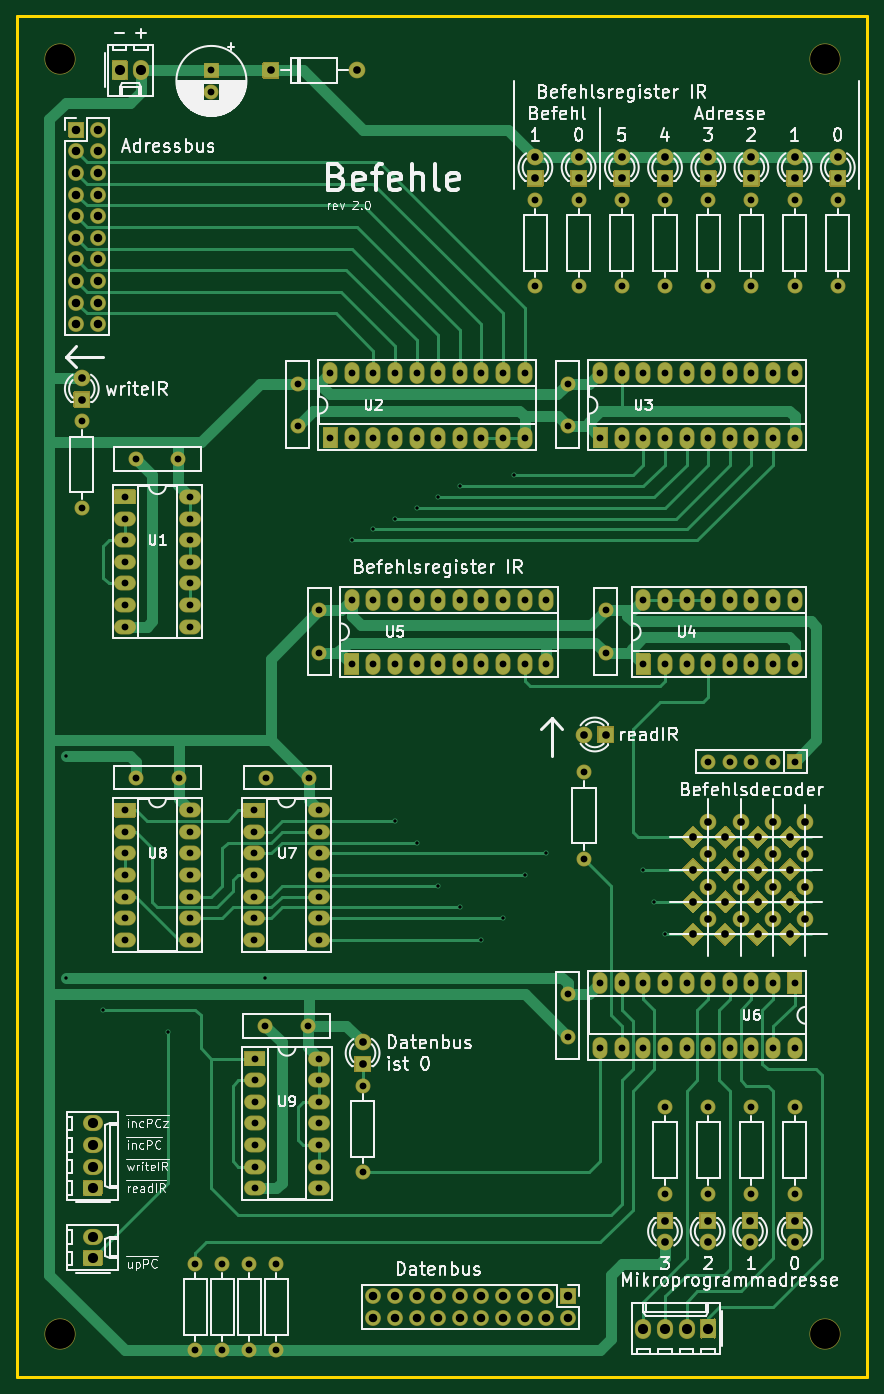
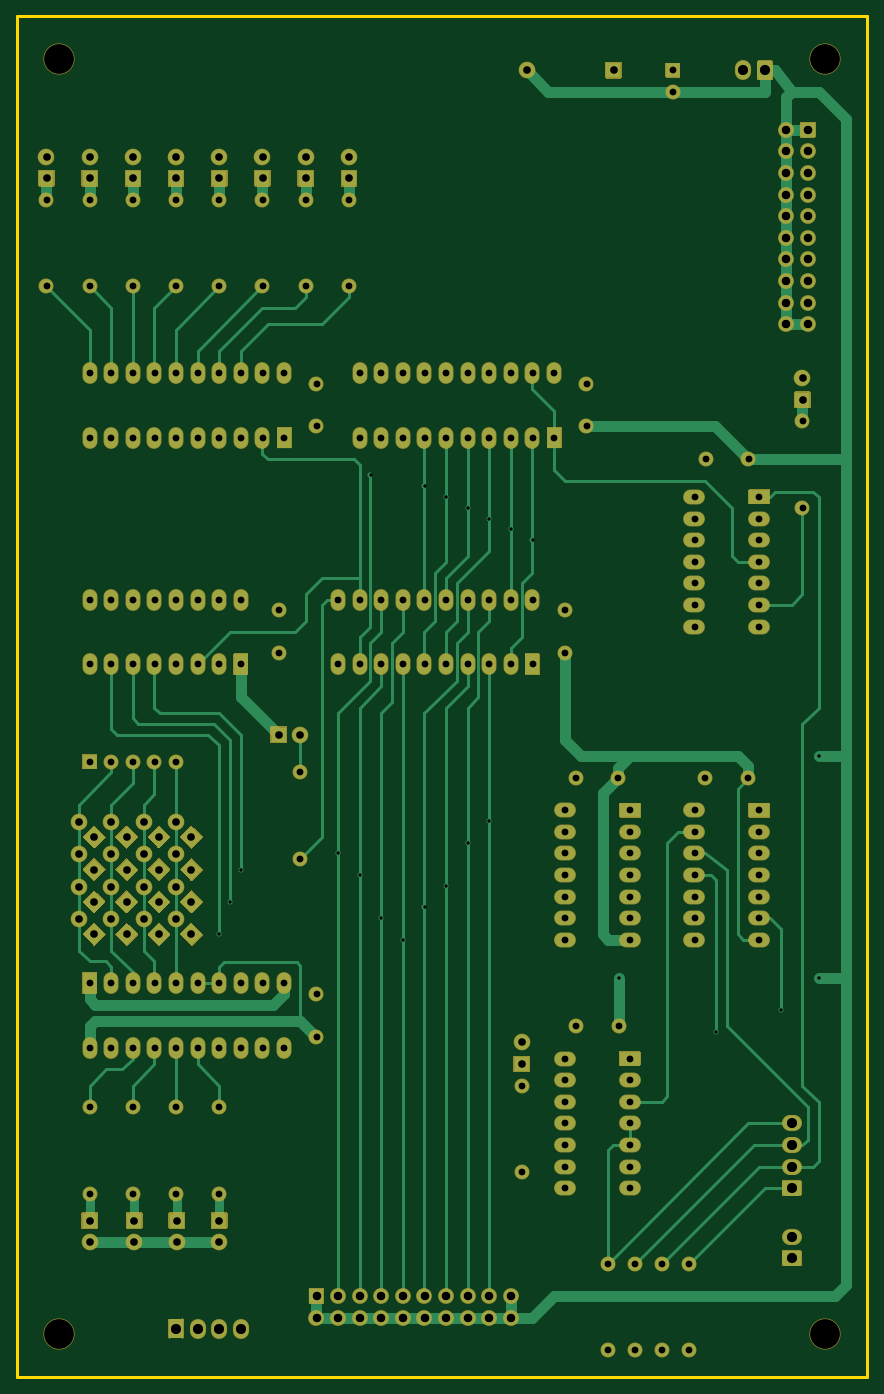
Circuit board: 8 layer files. Board 100.0 x 160.0 mm.
- bottom_copper: Befehle-B_Cu.gbr (30203 bytes)
- bottom_mask: Befehle-B_Mask.gbr (38575 bytes)
- bottom_silk: Befehle-B_SilkS.gbr (495 bytes)
- outline: Befehle-Edge_Cuts.gbr (730 bytes)
- top_copper: Befehle-F_Cu.gbr (32781 bytes)
- top_mask: Befehle-F_Mask.gbr (38575 bytes)
- top_silk: Befehle-F_SilkS.gbr (89912 bytes)
- drill: Befehle.drl (6018 bytes)

=== bottom_copper: Befehle-B_Cu.gbr (30203 bytes, source omitted) ===
=== bottom_mask: Befehle-B_Mask.gbr (38575 bytes, source omitted) ===
=== bottom_silk: Befehle-B_SilkS.gbr ===
G04 #@! TF.GenerationSoftware,KiCad,Pcbnew,(5.1.7)-1*
G04 #@! TF.CreationDate,2020-11-15T10:54:59+01:00*
G04 #@! TF.ProjectId,Befehle,42656665-686c-4652-9e6b-696361645f70,rev?*
G04 #@! TF.SameCoordinates,Original*
G04 #@! TF.FileFunction,Legend,Bot*
G04 #@! TF.FilePolarity,Positive*
%FSLAX46Y46*%
G04 Gerber Fmt 4.6, Leading zero omitted, Abs format (unit mm)*
G04 Created by KiCad (PCBNEW (5.1.7)-1) date 2020-11-15 10:54:59*
%MOMM*%
%LPD*%
G01*
G04 APERTURE LIST*
G04 APERTURE END LIST*
M02*

=== outline: Befehle-Edge_Cuts.gbr ===
G04 #@! TF.GenerationSoftware,KiCad,Pcbnew,(5.1.7)-1*
G04 #@! TF.CreationDate,2020-11-15T10:54:59+01:00*
G04 #@! TF.ProjectId,Befehle,42656665-686c-4652-9e6b-696361645f70,rev?*
G04 #@! TF.SameCoordinates,Original*
G04 #@! TF.FileFunction,Profile,NP*
%FSLAX46Y46*%
G04 Gerber Fmt 4.6, Leading zero omitted, Abs format (unit mm)*
G04 Created by KiCad (PCBNEW (5.1.7)-1) date 2020-11-15 10:54:59*
%MOMM*%
%LPD*%
G01*
G04 APERTURE LIST*
G04 #@! TA.AperFunction,Profile*
%ADD10C,0.380000*%
G04 #@! TD*
G04 APERTURE END LIST*
D10*
X18510000Y-180035000D02*
X118510000Y-180035000D01*
X118510000Y-20035000D02*
X118510000Y-180035000D01*
X18510000Y-20035000D02*
X118510000Y-20035000D01*
X18510000Y-180035000D02*
X18510000Y-20035000D01*
M02*

=== top_copper: Befehle-F_Cu.gbr (32781 bytes, source omitted) ===
=== top_mask: Befehle-F_Mask.gbr (38575 bytes, source omitted) ===
=== top_silk: Befehle-F_SilkS.gbr (89912 bytes, source omitted) ===
=== drill: Befehle.drl (6018 bytes, source omitted) ===
